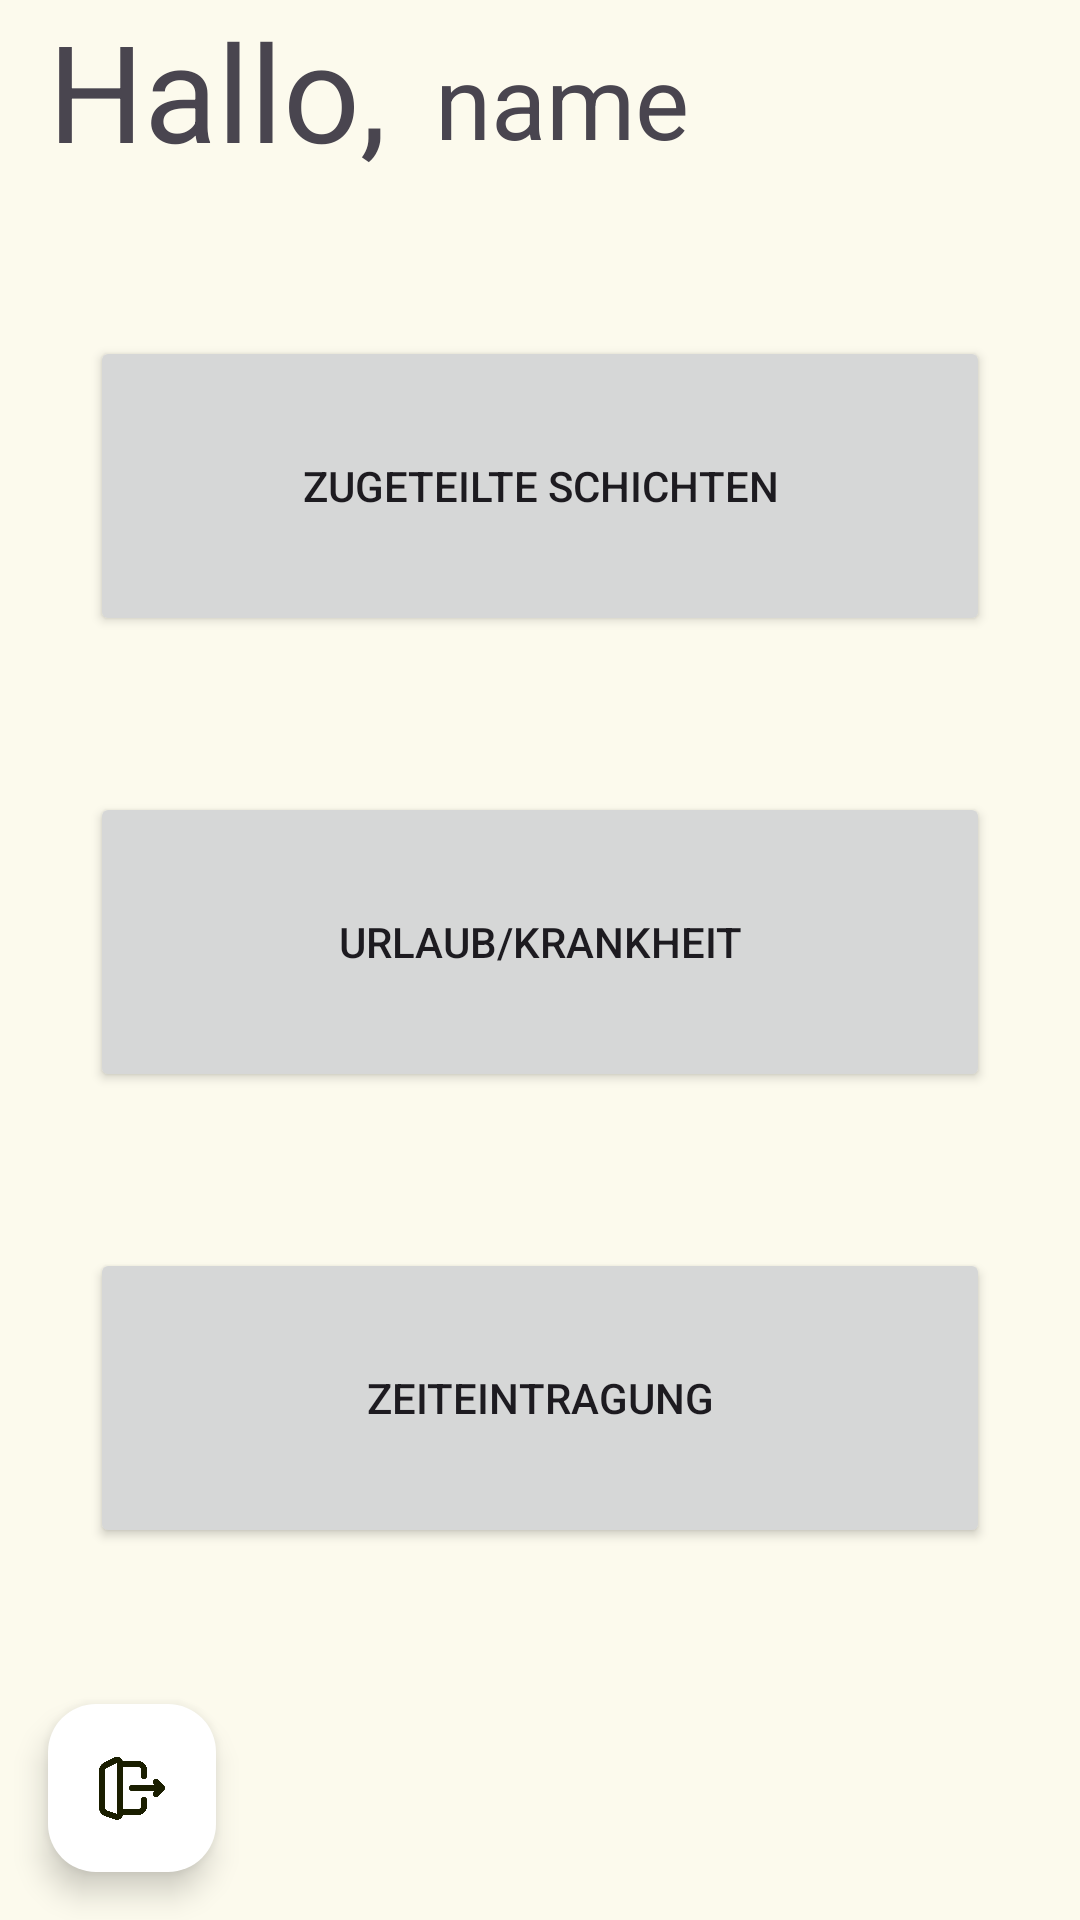

This screen was rendered from an Android layout file. Write that file and the resources it references.
<!-- AndroidManifest.xml: application theme AppTheme -->
<!-- res/layout/fragment_user_overview.xml -->
<?xml version="1.0" encoding="utf-8"?>
<androidx.constraintlayout.widget.ConstraintLayout xmlns:android="http://schemas.android.com/apk/res/android"
    xmlns:tools="http://schemas.android.com/tools"
    android:layout_width="match_parent"
    android:layout_height="match_parent"
    xmlns:app="http://schemas.android.com/apk/res-auto">

    <com.google.android.material.textview.MaterialTextView
        style="@style/TextAppearance.AppCompat.Display2"
        android:id="@+id/tvHelloDash"
        android:layout_width="0dp"
        android:layout_height="wrap_content"
        app:layout_constraintStart_toStartOf="@id/gl_start"
        app:layout_constraintTop_toTopOf="parent"
        android:text="@string/hello_dashboard"
        />

    <com.google.android.material.textview.MaterialTextView
        style="@style/TextAppearance.AppCompat.Display1"
        android:layout_width="0dp"
        android:layout_height="wrap_content"
        android:id="@+id/titleUserNameDash"
        app:layout_constraintStart_toEndOf="@id/tvHelloDash"
        app:layout_constraintBottom_toBottomOf="@id/tvHelloDash"
        android:layout_marginStart="16dp"
        android:layout_marginBottom="4dp"
        android:text="@string/name"
        />

    <Button
        android:id="@+id/btnToShifts"
        android:layout_width="300dp"
        android:layout_height="100dp"
        android:text="@string/ownShifts"
        app:layout_constraintTop_toBottomOf="@id/tvHelloDash"
        app:layout_constraintBottom_toTopOf="@id/btnVacationIllness"
        app:layout_constraintEnd_toStartOf="@+id/gl_end"
        app:layout_constraintStart_toEndOf="@+id/gl_start" />

    <Button
        android:id="@+id/btnVacationIllness"
        android:layout_width="300dp"
        android:layout_height="100dp"
        android:text="@string/vacationOrIllness"
        app:layout_constraintEnd_toStartOf="@+id/gl_end"
        app:layout_constraintStart_toEndOf="@+id/gl_start"
        app:layout_constraintTop_toBottomOf="@+id/btnToShifts"
        app:layout_constraintBottom_toTopOf="@id/btnToWorkingTimes"
        />

    <Button
        android:id="@+id/btnToWorkingTimes"
        android:layout_width="300dp"
        android:layout_height="100dp"
        android:text="@string/workingTimes"
        app:layout_constraintEnd_toStartOf="@+id/gl_end"
        app:layout_constraintStart_toEndOf="@+id/gl_start"
        app:layout_constraintTop_toBottomOf="@+id/btnVacationIllness"
        app:layout_constraintBottom_toTopOf="@id/fabSignOut"
        />

    <com.google.android.material.floatingactionbutton.FloatingActionButton
        android:id="@+id/fabSignOut"
        android:layout_width="wrap_content"
        android:layout_height="wrap_content"
        android:contentDescription="@string/sign_out"
        android:src="@drawable/ic_sign_out"
        app:layout_constraintBottom_toBottomOf="parent"
        app:layout_constraintStart_toStartOf="@id/gl_start"
        android:layout_marginBottom="16dp"
        app:backgroundTint="@color/cardview_light_background"/>

    <androidx.constraintlayout.widget.Guideline
        android:layout_width="0dp"
        android:layout_height="wrap_content"
        android:id="@+id/gl_start"
        app:layout_constraintGuide_begin="16dp"
        android:orientation="vertical" />

    <androidx.constraintlayout.widget.Guideline
        android:layout_width="0dp"
        android:layout_height="wrap_content"
        android:id="@+id/gl_end"
        app:layout_constraintGuide_end="16dp"
        android:orientation="vertical"/>
</androidx.constraintlayout.widget.ConstraintLayout>
<!-- resources referenced by this layout -->
<resources>
  <string name="hello_dashboard">Hallo, </string>
  <string name="name">name</string>
  <string name="ownShifts">Zugeteilte Schichten</string>
  <string name="sign_out">sign-out</string>
  <string name="vacationOrIllness">Urlaub/Krankheit</string>
  <string name="workingTimes">Zeiteintragung</string>
  <color name="md_theme_primary">#5A631E</color>
  <color name="md_theme_onPrimary">#FFFFFF</color>
  <color name="md_theme_primaryContainer">#DFE995</color>
  <color name="md_theme_onPrimaryContainer">#1A1E00</color>
  <color name="md_theme_secondary">#5D6145</color>
  <color name="md_theme_onSecondary">#FFFFFF</color>
  <color name="md_theme_secondaryContainer">#E3E5C2</color>
  <color name="md_theme_onSecondaryContainer">#1A1D07</color>
  <color name="md_theme_tertiary">#3B665B</color>
  <color name="md_theme_onTertiary">#FFFFFF</color>
  <color name="md_theme_tertiaryContainer">#BEECDD</color>
  <color name="md_theme_onTertiaryContainer">#002019</color>
  <color name="md_theme_error">#BA1A1A</color>
  <color name="md_theme_onError">#FFFFFF</color>
  <color name="md_theme_errorContainer">#FFDAD6</color>
  <color name="md_theme_onErrorContainer">#410002</color>
  <color name="md_theme_background">#FCFAED</color>
  <color name="md_theme_onBackground">#1B1C14</color>
  <color name="md_theme_surface">#FCFAED</color>
  <color name="md_theme_onSurface">#1B1C14</color>
  <color name="md_theme_surfaceVariant">#E4E3D2</color>
  <color name="md_theme_onSurfaceVariant">#47483B</color>
  <color name="md_theme_outline">#78786A</color>
  <color name="md_theme_outlineVariant">#C8C7B7</color>
  <color name="md_theme_inverseSurface">#303128</color>
  <color name="md_theme_inverseOnSurface">#F3F1E4</color>
  <color name="md_theme_inversePrimary">#C3CD7C</color>
  <color name="md_theme_primaryFixed">#DFE995</color>
  <color name="md_theme_onPrimaryFixed">#1A1E00</color>
  <color name="md_theme_primaryFixedDim">#C3CD7C</color>
  <color name="md_theme_onPrimaryFixedVariant">#434B06</color>
  <color name="md_theme_secondaryFixed">#E3E5C2</color>
  <color name="md_theme_onSecondaryFixed">#1A1D07</color>
  <color name="md_theme_secondaryFixedDim">#C6C9A7</color>
  <color name="md_theme_onSecondaryFixedVariant">#46492F</color>
  <color name="md_theme_tertiaryFixed">#BEECDD</color>
  <color name="md_theme_onTertiaryFixed">#002019</color>
  <color name="md_theme_tertiaryFixedDim">#A2D0C2</color>
  <color name="md_theme_onTertiaryFixedVariant">#224E44</color>
  <color name="md_theme_surfaceDim">#DCDACE</color>
  <color name="md_theme_surfaceBright">#FCFAED</color>
  <color name="md_theme_surfaceContainerLowest">#FFFFFF</color>
  <color name="md_theme_surfaceContainerLow">#F6F4E7</color>
  <color name="md_theme_surfaceContainer">#F0EEE1</color>
  <color name="md_theme_surfaceContainerHigh">#EAE9DC</color>
  <color name="md_theme_surfaceContainerHighest">#E5E3D6</color>
</resources>
